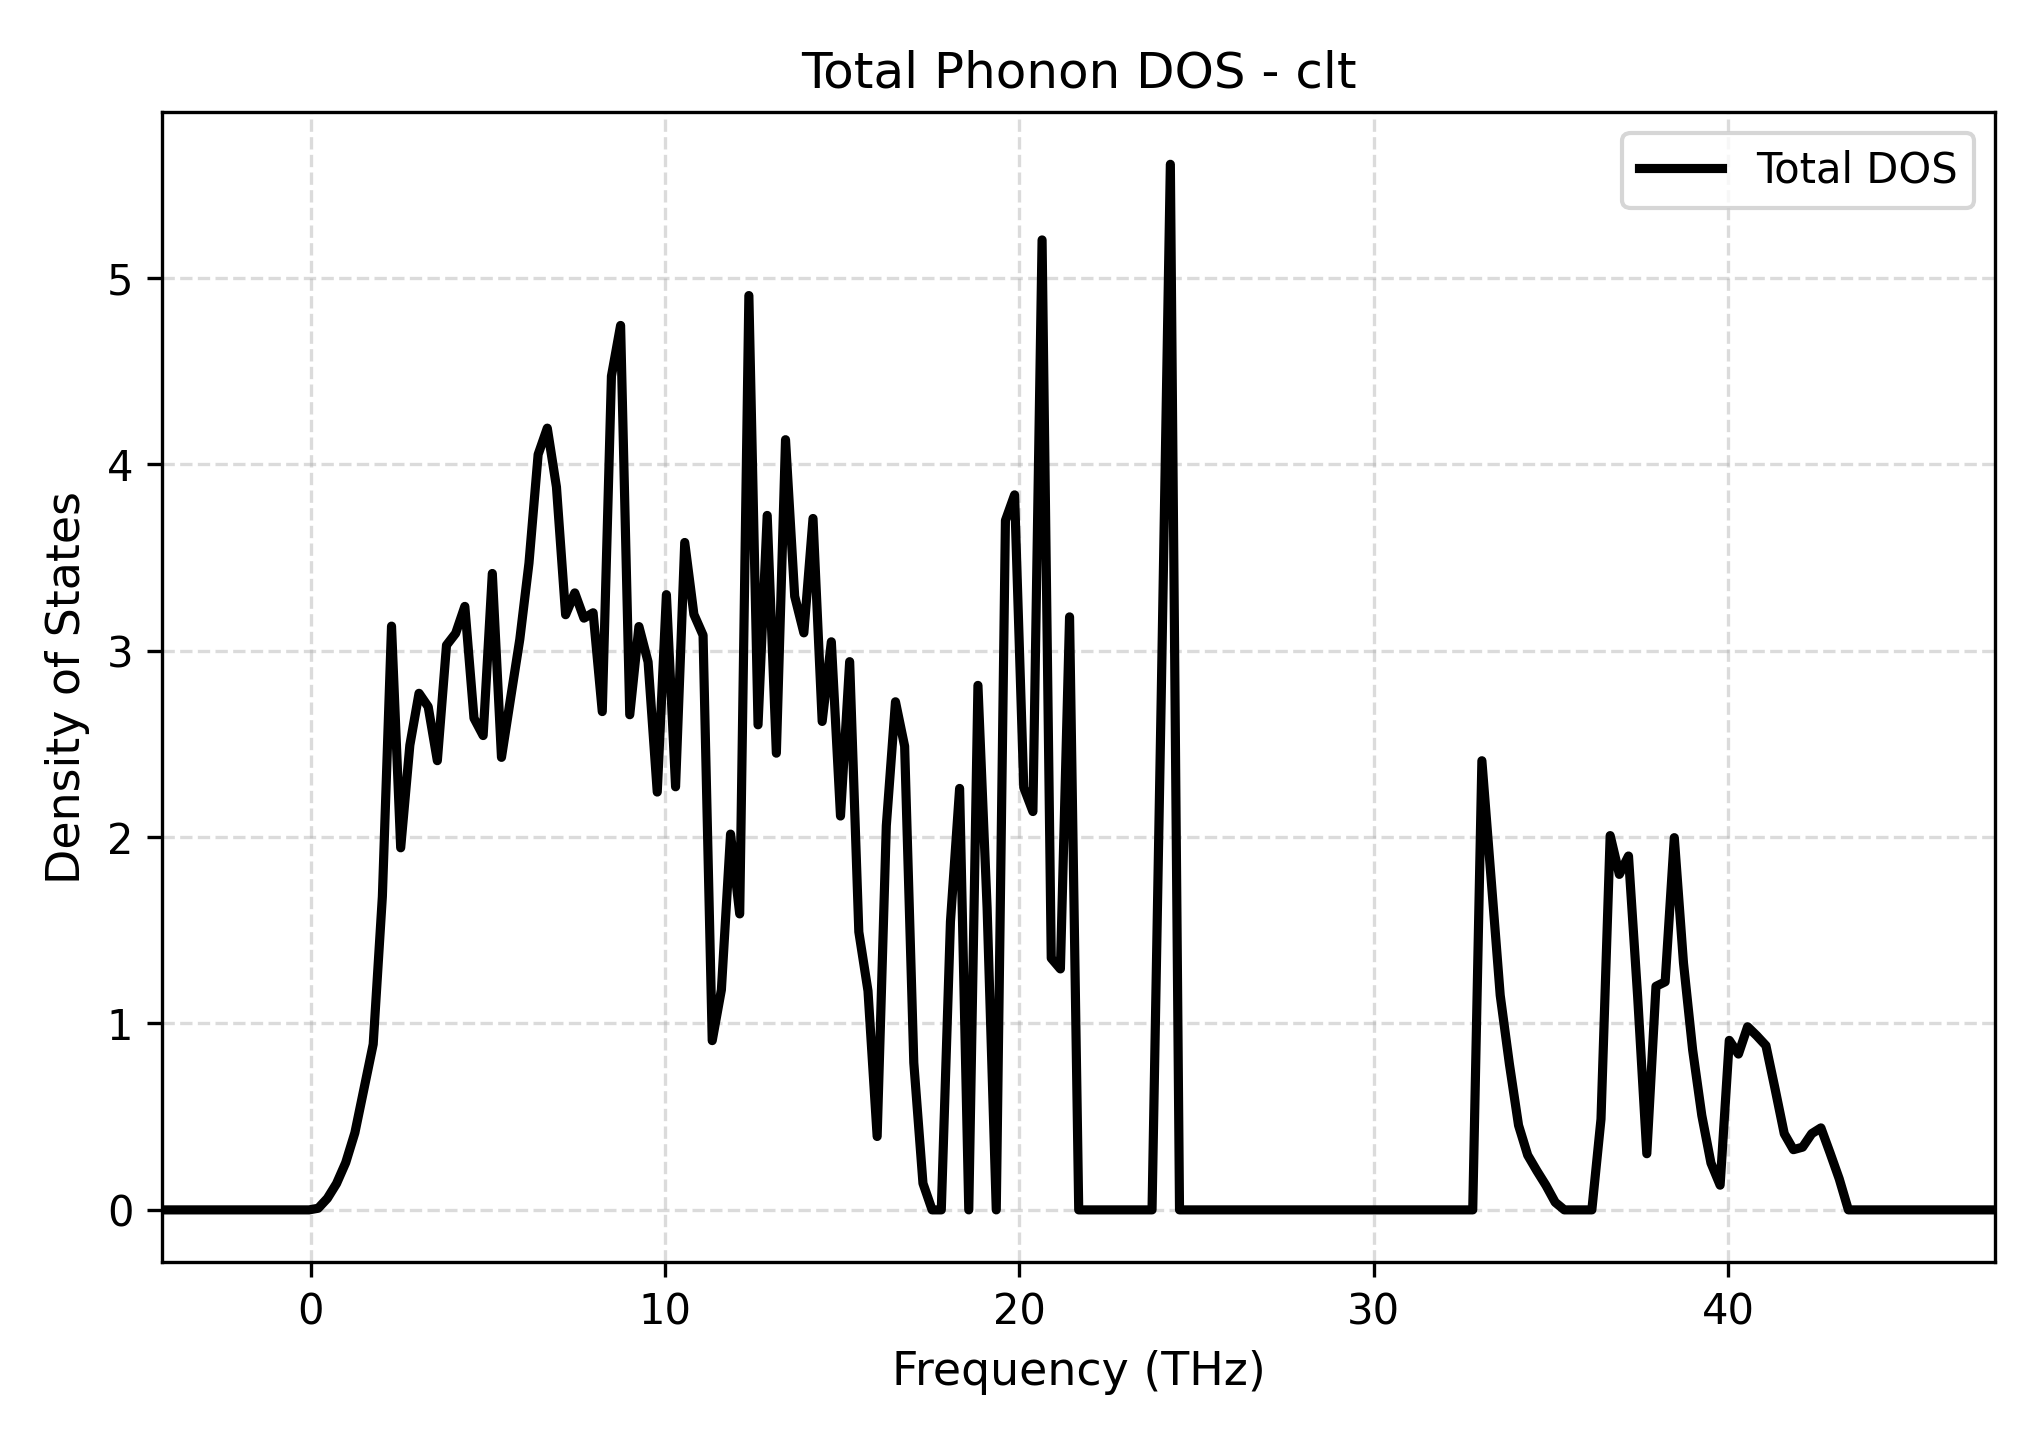

Data behind this chart, as committed beside it:
Frequency_THz, Total_DOS
-4.191, 0.0
-3.932, 0.0
-3.674, 0.0
-3.415, 0.0
-3.156, 0.0
-2.898, 0.0
-2.639, 0.0
-2.38, 0.0
-2.122, 0.0
-1.863, 0.0
-1.605, 0.0
-1.346, 0.0
-1.087, 0.0
-0.8286, 0.0
-0.57, 0.0
-0.3114, 0.0
-0.05273, 0.0
0.2059, 0.008809
0.4645, 0.06181
0.7232, 0.1413
0.9818, 0.2534
1.24, 0.4135
1.499, 0.6512
1.758, 0.8887
2.016, 1.681
2.275, 3.131
2.534, 1.942
2.792, 2.493
3.051, 2.771
3.31, 2.699
3.568, 2.41
3.827, 3.029
4.085, 3.093
4.344, 3.237
4.603, 2.637
4.861, 2.544
5.12, 3.414
5.379, 2.427
5.637, 2.746
5.896, 3.061
6.155, 3.469
6.413, 4.052
6.672, 4.193
6.93, 3.878
7.189, 3.192
7.448, 3.309
7.706, 3.174
7.965, 3.203
8.224, 2.673
8.482, 4.472
8.741, 4.744
8.999, 2.656
9.258, 3.129
9.517, 2.939
9.775, 2.241
10.03, 3.3
10.29, 2.269
10.55, 3.58
10.81, 3.194
11.07, 3.083
... 141 more rows
